Labelled photos from "CompressedSegmentedGray", an image-classification folder in mittavinay/DL-Project. The possible labels are: daignosed, diagnosed, healthy.

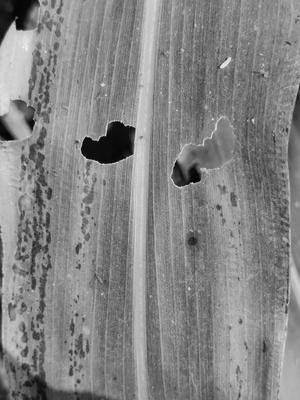
Label: diagnosed

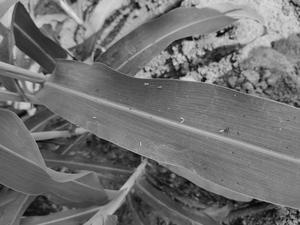
Label: healthy

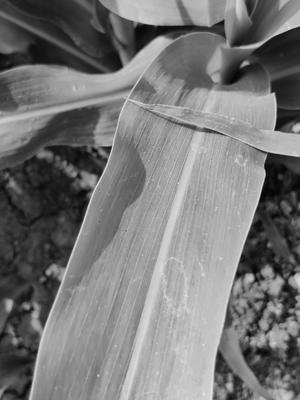
Label: healthy

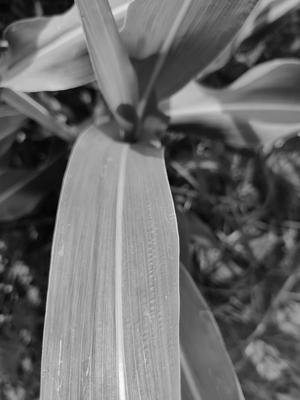
Label: healthy

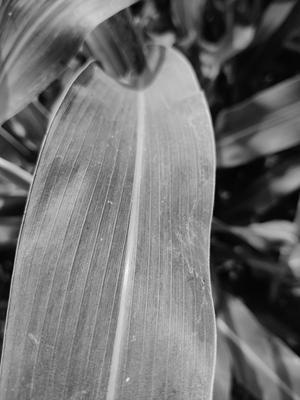
Label: healthy

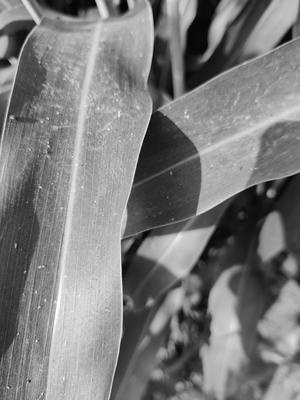
Label: healthy
